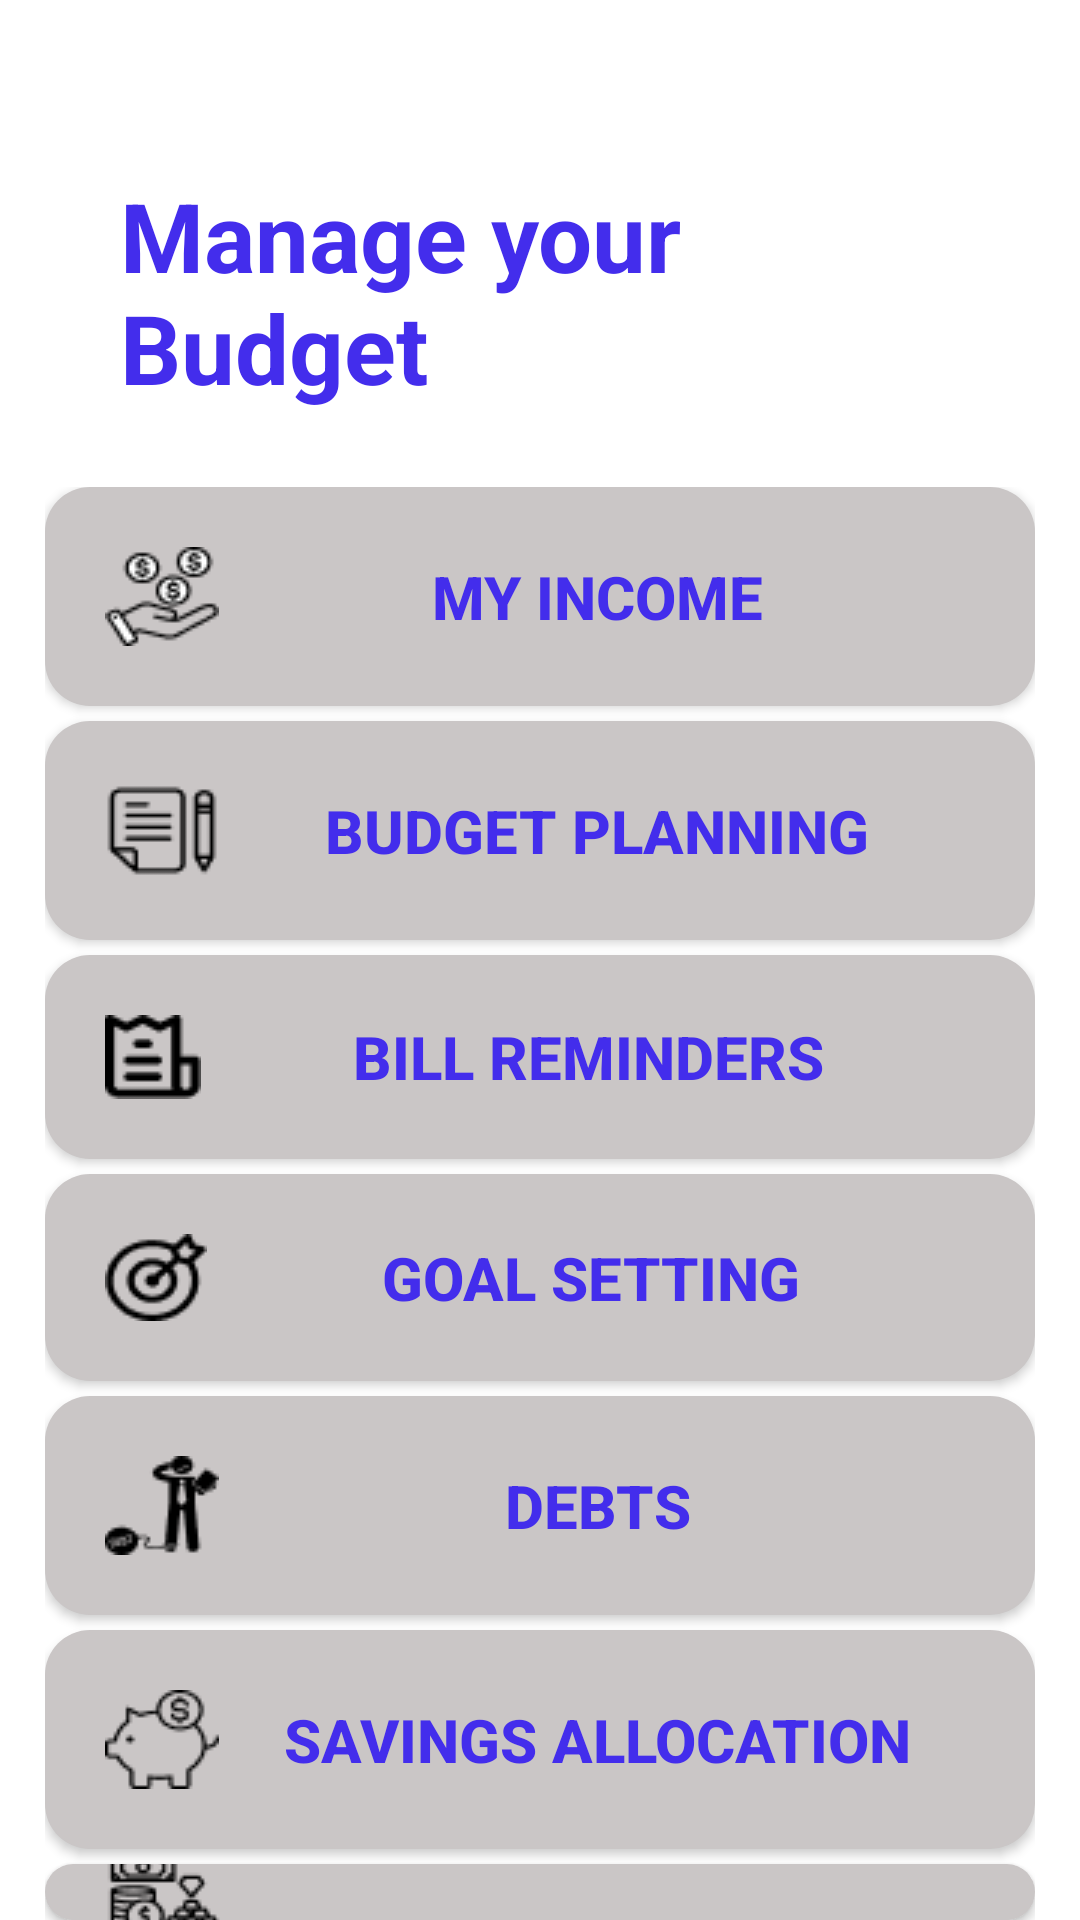

Produce the Android XML layout that renders to this screen, including the resource entries it uses.
<!-- AndroidManifest.xml: application theme Theme.FinanceFit -->
<!-- res/layout/fragment_budget.xml -->
<?xml version="1.0" encoding="utf-8"?>

<RelativeLayout xmlns:android="http://schemas.android.com/apk/res/android"
    android:layout_width="match_parent"
    android:layout_height="match_parent"
    android:paddingTop="32dp"
    android:paddingStart="15dp"
    android:paddingEnd="15dp"
    android:background="#FFFFFF">

    
    <TextView
        android:id="@+id/title_manage_budget"
        android:layout_width="wrap_content"
        android:layout_height="wrap_content"
        android:text="@string/page_heading_1"
        android:textStyle="bold"
        android:textSize="32sp"
        android:textColor="#432DEC"
        android:layout_centerHorizontal="true"
        android:padding="25dp"/>

    
    <LinearLayout
        android:id="@+id/menu_buttons_container"
        android:layout_width="match_parent"
        android:layout_height="wrap_content"
        android:layout_below="@id/title_manage_budget"
        android:orientation="vertical">


        
        <androidx.appcompat.widget.AppCompatButton
            android:id="@+id/btn_my_income"
            android:layout_width="match_parent"
            android:layout_height="wrap_content"
            android:text="@string/my_income"
            android:textStyle="bold"
            android:textSize="20sp"
            android:textColor="#432DEC"
            android:drawableStart="@drawable/my_income"
            android:background="@drawable/activity_budget_button"
            android:padding="20dp"/>

        
        <View
            android:layout_width="match_parent"
            android:layout_height="5dp"/>

        
        <androidx.appcompat.widget.AppCompatButton
            android:id="@+id/btn_budget_planning"
            android:layout_width="match_parent"
            android:layout_height="wrap_content"
            android:text="@string/budget_planning"
            android:textStyle="bold"
            android:textSize="20sp"
            android:textColor="#432DEC"
            android:drawableStart="@drawable/budget_planning"
            android:background="@drawable/activity_budget_button"
            android:padding="20dp"/>


        <View
            android:layout_width="match_parent"
            android:layout_height="5dp"/>

        
        <androidx.appcompat.widget.AppCompatButton
            android:id="@+id/btn_bill_reminders"
            android:layout_width="match_parent"
            android:layout_height="wrap_content"
            android:text="@string/bill_reminders"
            android:textStyle="bold"
            android:textSize="20sp"
            android:textColor="#432DEC"
            android:drawableStart="@drawable/bill_reminders"
            android:background="@drawable/activity_budget_button"
            android:padding="20dp"/>

        
        <View
            android:layout_width="match_parent"
            android:layout_height="5dp"/>

        
        <androidx.appcompat.widget.AppCompatButton
            android:id="@+id/btn_goal_setting"
            android:layout_width="match_parent"
            android:layout_height="wrap_content"
            android:text="@string/goal_setting"
            android:textStyle="bold"
            android:textSize="20sp"
            android:textColor="#432DEC"
            android:drawableStart="@drawable/goal_setting"
            android:background="@drawable/activity_budget_button"
            android:padding="20dp"/>

        
        <View
            android:layout_width="match_parent"
            android:layout_height="5dp"/>

        
        <androidx.appcompat.widget.AppCompatButton
            android:id="@+id/btn_debts"
            android:layout_width="match_parent"
            android:layout_height="wrap_content"
            android:text="@string/debts"
            android:textStyle="bold"
            android:textSize="20sp"
            android:textColor="#432DEC"
            android:drawableStart="@drawable/debt"
            android:background="@drawable/activity_budget_button"
            android:padding="20dp"/>
        
        <View
            android:layout_width="match_parent"
            android:layout_height="5dp"/>

        
        <androidx.appcompat.widget.AppCompatButton
            android:id="@+id/btn_savings_allocation"
            android:layout_width="match_parent"
            android:layout_height="wrap_content"
            android:text="@string/savings_allocation"
            android:textStyle="bold"
            android:textSize="20sp"
            android:textColor="#432DEC"
            android:drawableStart="@drawable/savings_allocation"
            android:background="@drawable/activity_budget_button"
            android:padding="20dp"/>

        
        <View
            android:layout_width="match_parent"
            android:layout_height="5dp"/>

        
        <androidx.appcompat.widget.AppCompatButton
            android:id="@+id/btn_networth_tracking"
            android:layout_width="match_parent"
            android:layout_height="wrap_content"
            android:text="@string/networth_tracking"
            android:textStyle="bold"
            android:textSize="20sp"
            android:textColor="#432DEC"
            android:drawableStart="@drawable/networth_tracking"
            android:background="@drawable/activity_budget_button"
            android:padding="20dp"/>
    </LinearLayout>

</RelativeLayout>
<!-- resources referenced by this layout -->
<resources>
  <!-- drawable activity_budget_button (drawable) -->
  <shape xmlns:android="http://schemas.android.com/apk/res/android" android:shape="rectangle">
      <solid android:color="#CAC6C6"/>
      <corners android:radius="15dp"/>
  </shape>
  <!-- drawable bill_reminders: png bitmap (drawable, 473 bytes) -->
  <!-- drawable budget_planning: png bitmap (drawable, 604 bytes) -->
  <!-- drawable debt: png bitmap (drawable, 712 bytes) -->
  <!-- drawable goal_setting: png bitmap (drawable, 719 bytes) -->
  <!-- drawable my_income: png bitmap (drawable, 984 bytes) -->
  <!-- drawable networth_tracking: png bitmap (drawable, 897 bytes) -->
  <!-- drawable savings_allocation: png bitmap (drawable, 725 bytes) -->
  <string name="bill_reminders">Bill Reminders</string>
  <string name="budget_planning">Budget Planning</string>
  <string name="debts">Debts</string>
  <string name="goal_setting">Goal Setting</string>
  <string name="my_income">My Income</string>
  <string name="networth_tracking">Networth Tracking</string>
  <string name="page_heading_1">Manage your Budget</string>
  <string name="savings_allocation">Savings Allocation</string>
  <style name="Theme.FinanceFit" parent="Base.Theme.FinanceFit" />
  <style name="Base.Theme.FinanceFit" parent="Theme.AppCompat.Light.NoActionBar">
          
          
      </style>
</resources>
